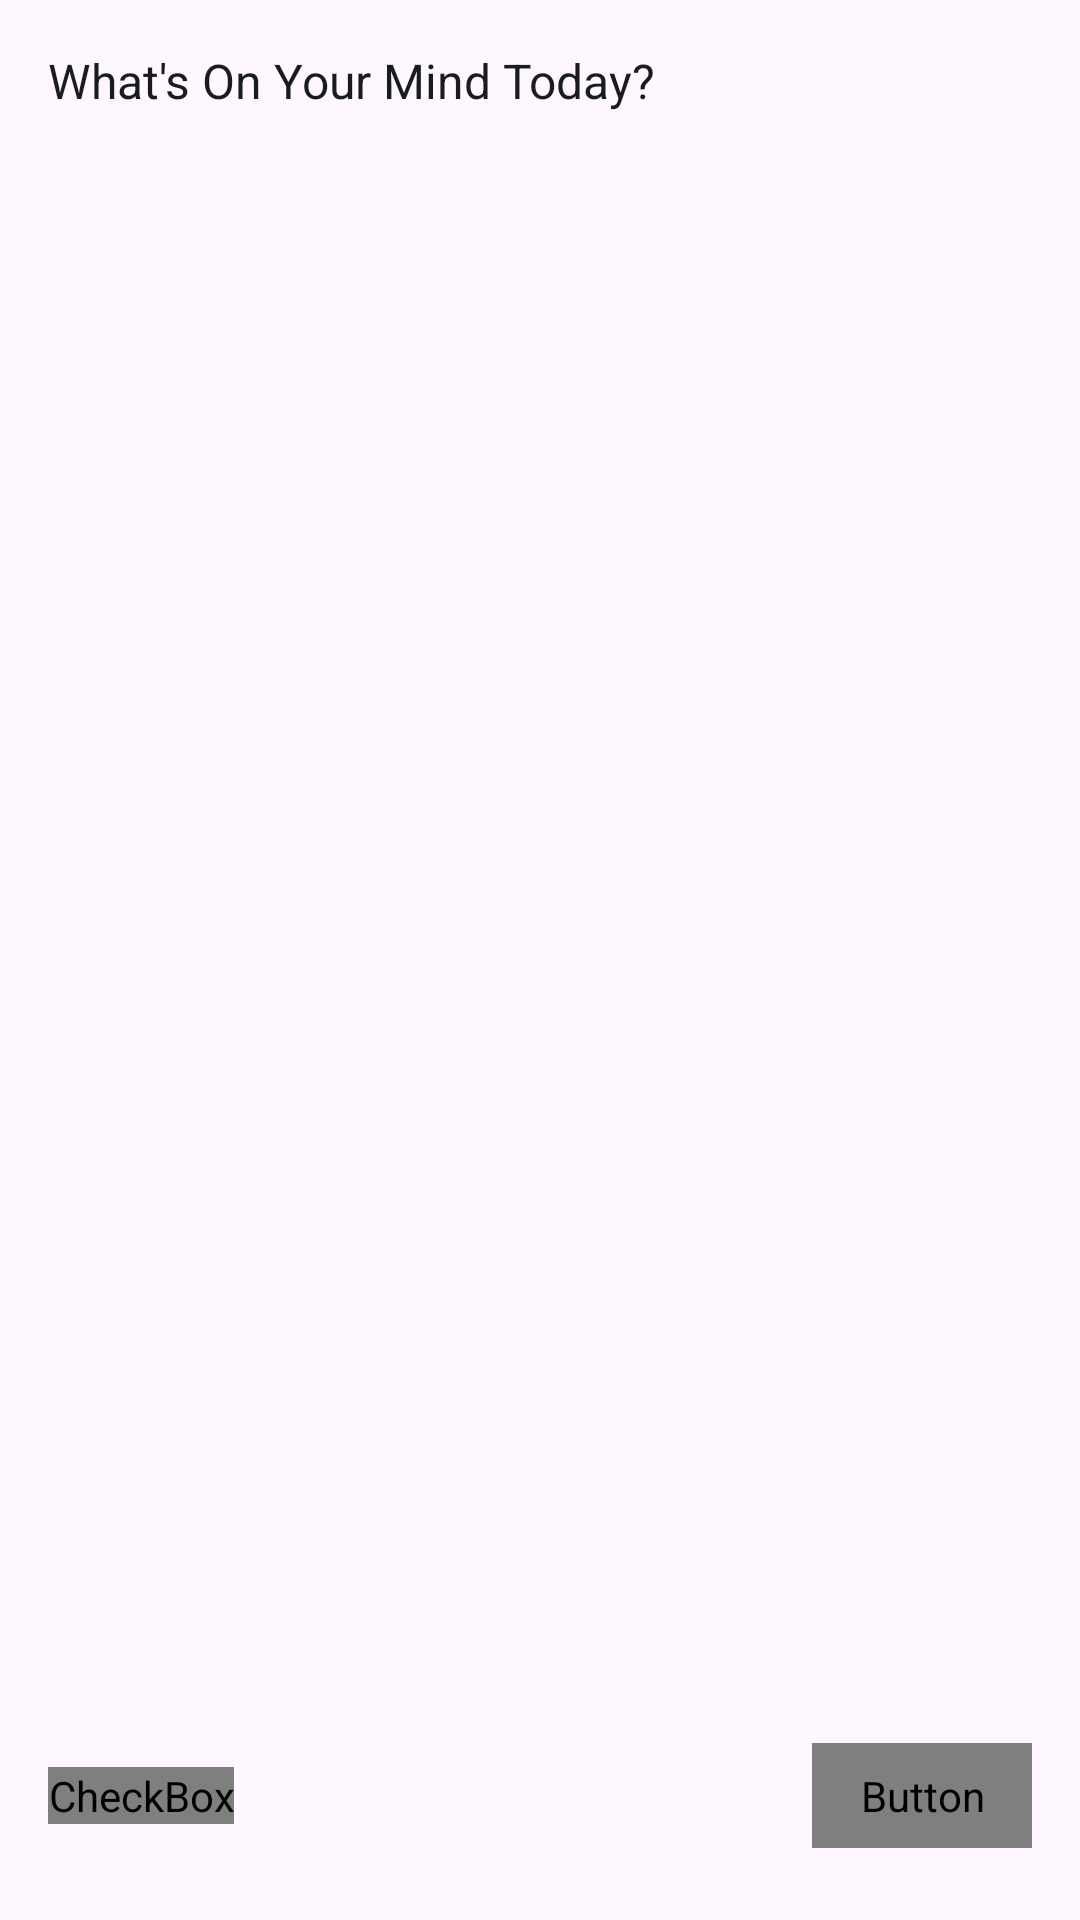

Reconstruct the res/layout file that produces this screen, plus the resources it refers to.
<!-- AndroidManifest.xml: application theme Theme.WidgetsPro.Red.Light -->
<!-- res/layout/activity_note_input.xml -->
<?xml version="1.0" encoding="utf-8"?>
<LinearLayout xmlns:android="http://schemas.android.com/apk/res/android"
    android:layout_width="match_parent"
    android:layout_height="match_parent"
    android:orientation="vertical"
    android:padding="16dp"
    android:background="?android:attr/colorBackground">

    <EditText
        android:id="@+id/note_edit_text"
        android:layout_width="match_parent"
        android:layout_height="0dp"
        android:layout_weight="1"
        android:hint="@string/notes_hint"
        android:minLines="6"
        android:gravity="top|start"
        android:textColor="@color/text_color"
        android:textColorHint="@color/text_color"
        android:textSize="16sp"
        android:inputType="textMultiLine|textCapSentences"
        android:imeOptions="actionDone"
        android:background="@null"
        android:scrollbars="vertical"/>

    <LinearLayout
        android:layout_width="match_parent"
        android:layout_height="wrap_content"
        android:orientation="horizontal"
        android:gravity="center_vertical"
        android:paddingBottom="8dp">

        <CheckBox
            android:id="@+id/bullet_toggle"
            android:layout_width="wrap_content"
            android:layout_height="wrap_content"
            android:text="@string/enable_bullets"
            android:textColor="?android:attr/textColor"
            android:checked="true"/>

        <View
            android:layout_width="0dp"
            android:layout_height="0dp"
            android:layout_weight="1"/>

        <Button
            android:id="@+id/save_button"
            android:layout_width="wrap_content"
            android:layout_height="wrap_content"
            android:text="@string/notes_save"
            android:textColor="?android:attr/textColor"
            android:paddingHorizontal="16dp"
            android:paddingVertical="8dp"/>
    </LinearLayout>
</LinearLayout>
<!-- resources referenced by this layout -->
<resources>
  <color name="text_color">@android:color/system_neutral1_900</color>
  <string name="enable_bullets">Bullet Points</string>
  <string name="notes_hint">What\'s On Your Mind Today?</string>
  <string name="notes_save">Save</string>
  <style name="Theme.WidgetsPro.Red.Light" parent="Theme.Material3.Light.NoActionBar">
          <item name="colorPrimary">@android:color/system_neutral1_50</item>
          <item name="android:statusBarColor">?attr/colorPrimaryVariant</item>
          <item name="android:windowLightStatusBar">true</item>
          <item name="colorAccent">@color/accent_color1</item>
          <item name="bottomNavigationStyle">@style/Widget.Material3.BottomNavigationView</item>
      </style>
  <color name="accent_color1">#ffff0000</color>
  <style name="Widget.Material3.BottomNavigationView" parent="@style/Widget.MaterialComponents.BottomNavigationView">
          <item name="android:minHeight">65dp</item>
          <item name="itemActiveIndicatorStyle">@style/Widget.Material3.BottomNavigationView.ActiveIndicator</item>
          <item name="itemIconTint">@color/text_color</item>
          <item name="itemTextColor">@color/text_color</item>
      </style>
  <style name="Widget.Material3.BottomNavigationView.ActiveIndicator">
          <item name="android:height">@dimen/m3_bottom_nav_item_active_indicator_height</item>
          <item name="android:width">@dimen/m3_bottom_nav_item_active_indicator_width</item>
          <item name="android:color">@color/accent_color</item>
          <item name="marginHorizontal">@dimen/m3_bottom_nav_item_active_indicator_margin_horizontal</item>
          <item name="shapeAppearance">@style/ShapeAppearance.Material3.BottomNavigationView.ActiveIndicator</item>
      </style>
  <color name="accent_color">@android:color/system_accent1_500</color>
  <style name="ShapeAppearance.Material3.BottomNavigationView.ActiveIndicator" parent="ShapeAppearance.Material3.SmallComponent">
          <item name="cornerSize">50.0%</item>
      </style>
  <style name="ShapeAppearance.Material3.SmallComponent" parent="@style/ShapeAppearance.MaterialComponents.SmallComponent">
          <item name="cornerFamily">rounded</item>
          <item name="cornerSize">10dp</item>
      </style>
</resources>
